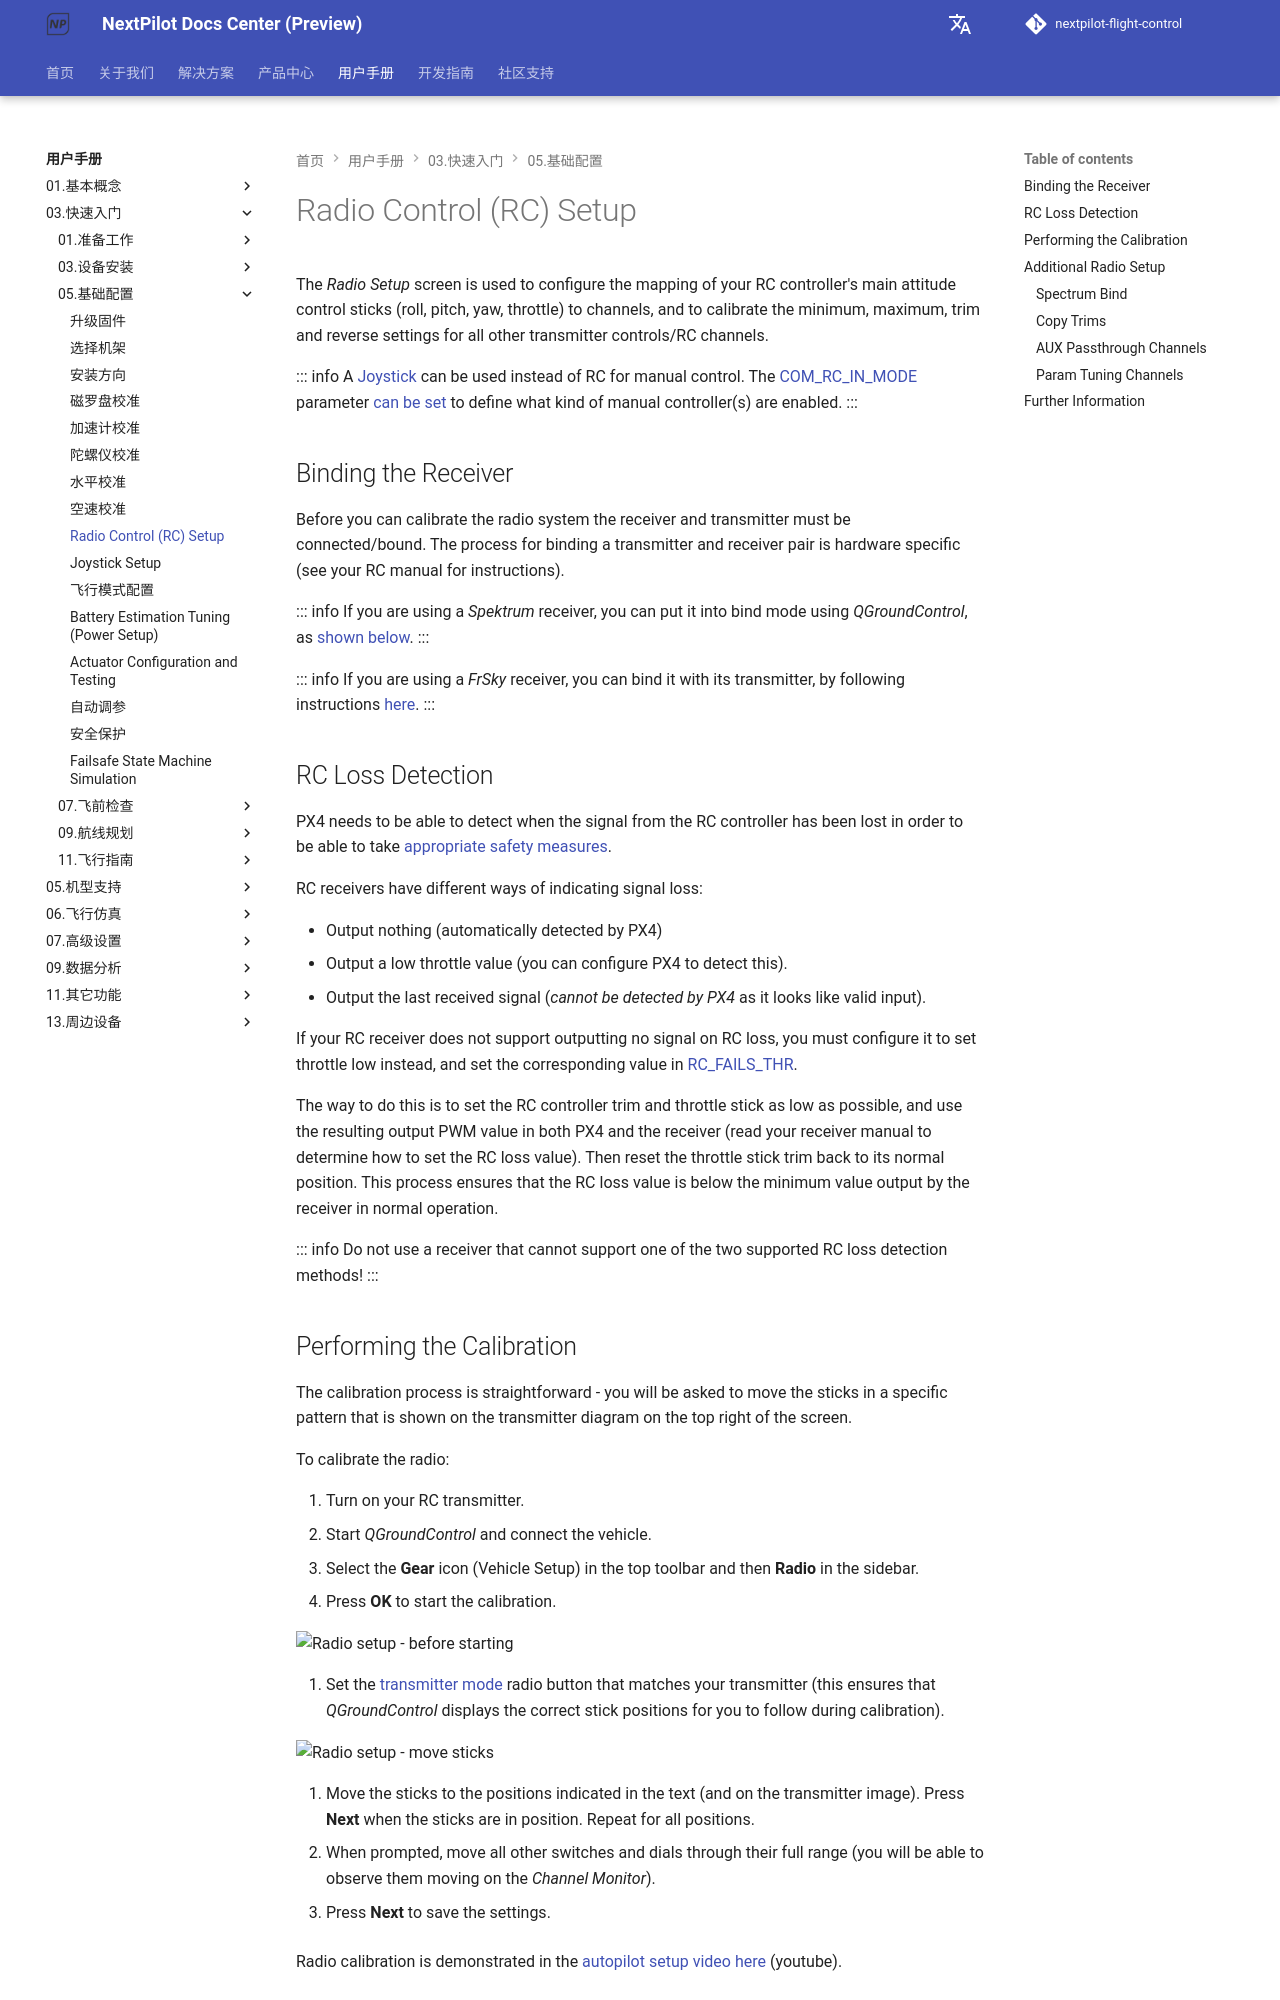

repository: nextpilot/nextpilot-flight-control · page: en/manual/03.快速入门/05.基础配置/13.radio.html · generator: mkdocs

# Radio Control (RC) Setup

The _Radio Setup_ screen is used to configure the mapping of your RC controller's main attitude control sticks (roll, pitch, yaw, throttle) to channels, and to calibrate the minimum, maximum, trim and reverse settings for all other transmitter controls/RC channels.

::: info
A [Joystick](./joystick.md) can be used instead of RC for manual control.
The [COM_RC_IN_MODE](../19.高级调参/parameter_reference.md#COM_RC_IN_MODE) parameter [can be set](../19.高级调参/parameters.md) to define what kind of manual controller(s) are enabled.
:::

## Binding the Receiver

Before you can calibrate the radio system the receiver and transmitter must be connected/bound.
The process for binding a transmitter and receiver pair is hardware specific (see your RC manual for instructions).

::: info
If you are using a _Spektrum_ receiver, you can put it into bind mode using _QGroundControl_, as [shown below](#spectrum-bind).
:::

::: info
If you are using a _FrSky_ receiver, you can bind it with its transmitter, by following instructions [here](https://www.youtube.com/watch?v=1IYg5mQdLVI).
:::

## RC Loss Detection

PX4 needs to be able to detect when the signal from the RC controller has been lost in order to be able to take [appropriate safety measures](./99.safety.md#manual-control-loss-failsafe).

RC receivers have different ways of indicating signal loss:

- Output nothing (automatically detected by PX4)
- Output a low throttle value (you can configure PX4 to detect this).
- Output the last received signal (_cannot be detected by PX4_ as it looks like valid input).

If your RC receiver does not support outputting no signal on RC loss, you must configure it to set throttle low instead, and set the corresponding value in [RC_FAILS_THR](../19.高级调参/parameter_reference.md#RC_FAILS_THR).

The way to do this is to set the RC controller trim and throttle stick as low as possible, and use the resulting output PWM value in both PX4 and the receiver (read your receiver manual to determine how to set the RC loss value).
Then reset the throttle stick trim back to its normal position.
This process ensures that the RC loss value is below the minimum value output by the receiver in normal operation.

::: info
Do not use a receiver that cannot support one of the two supported RC loss detection methods!
:::
